Photos from the image-classification dataset "dataset" in the GitHub repository socheadev/mite_research_project. Its 5 classes are: alcohol, blood, graphic violence, sexual, traffic accident.

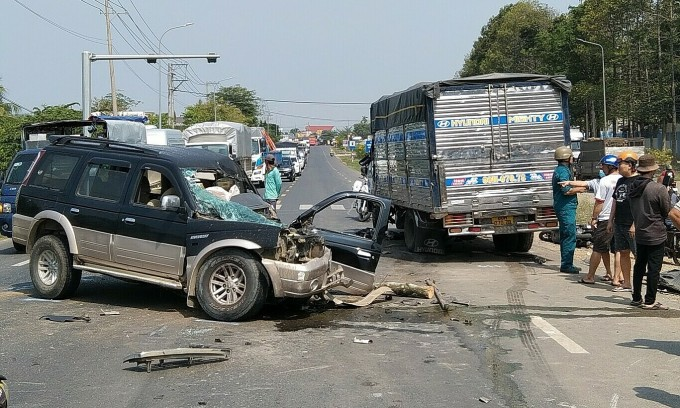
Label: traffic accident

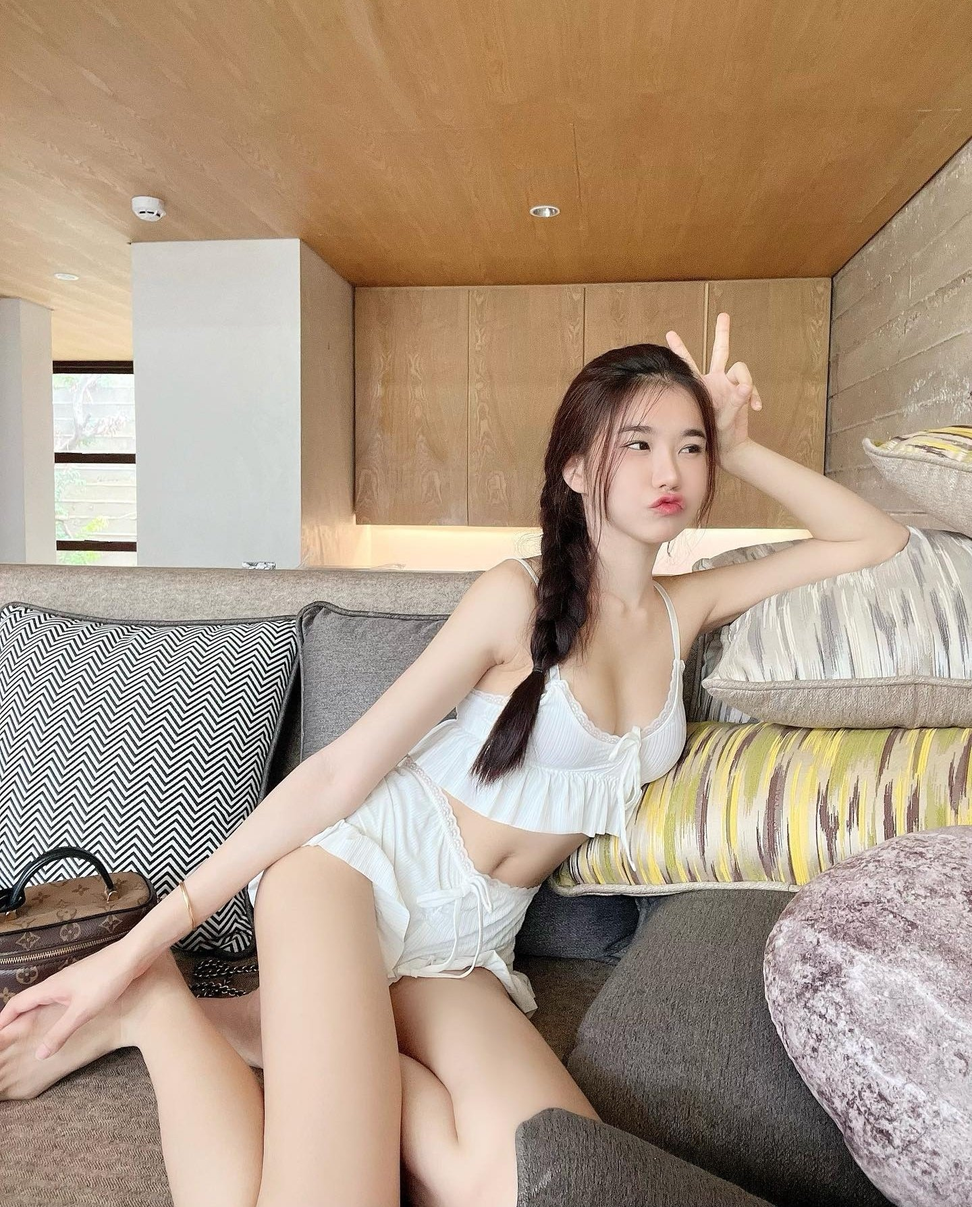
Label: sexual

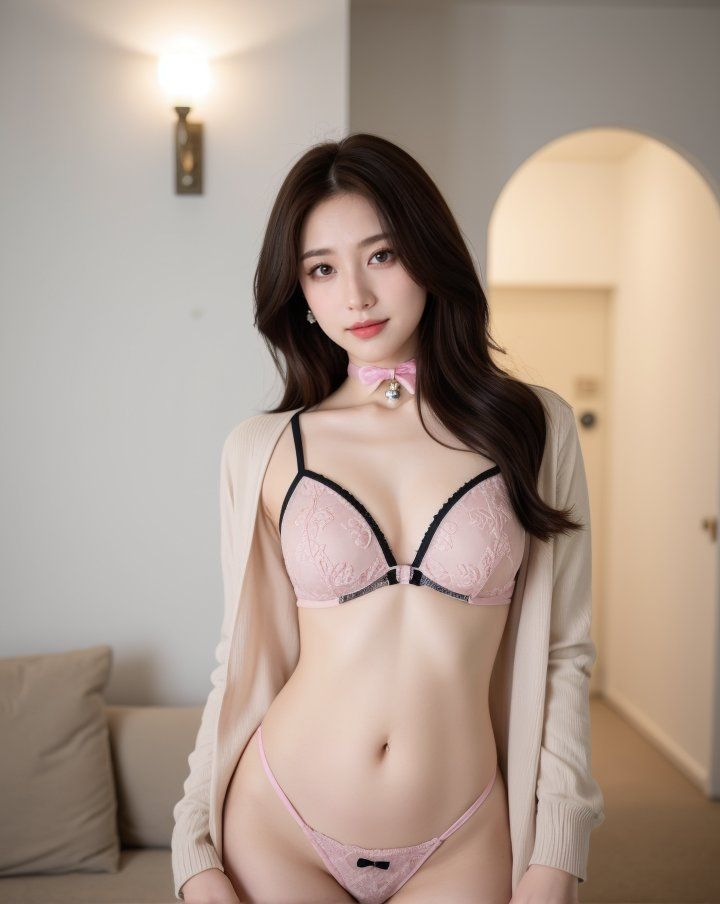
Label: sexual

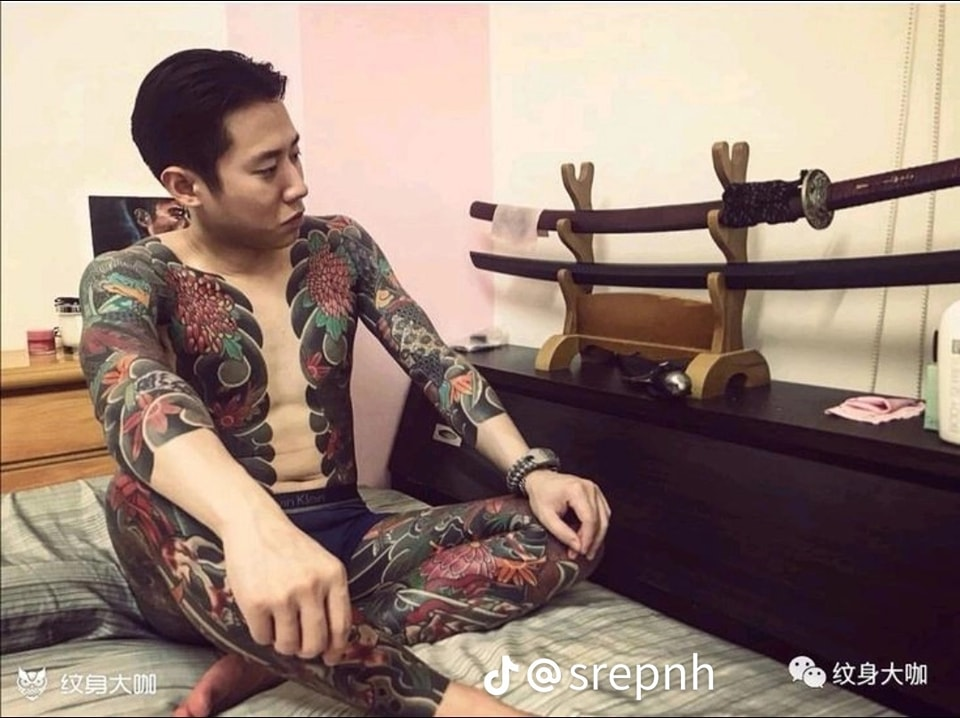
Label: graphic violence

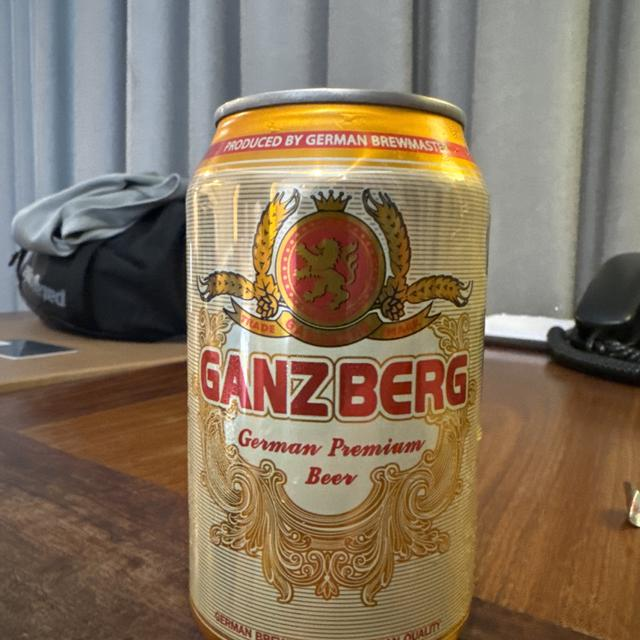
Label: alcohol

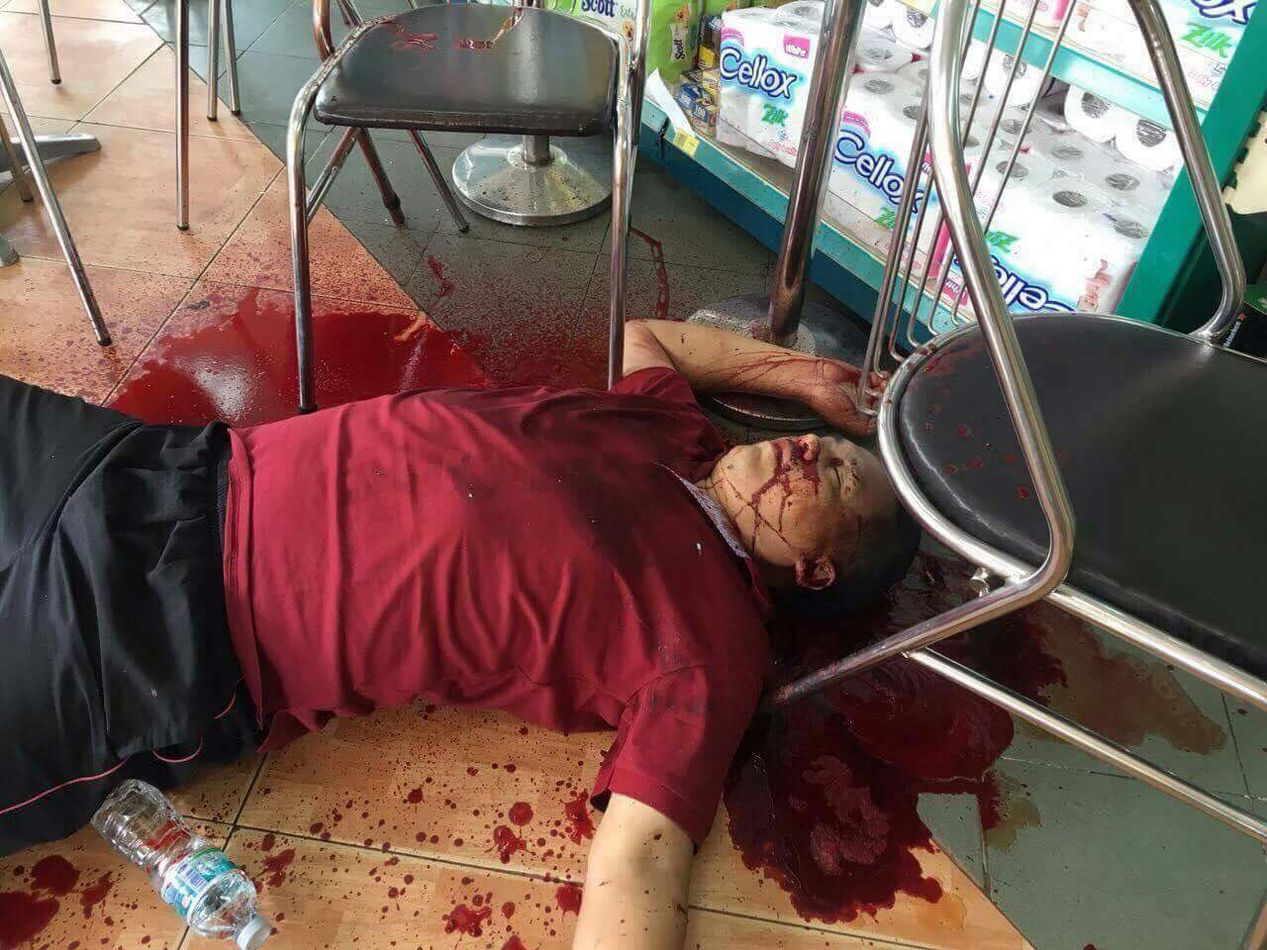
Label: blood
